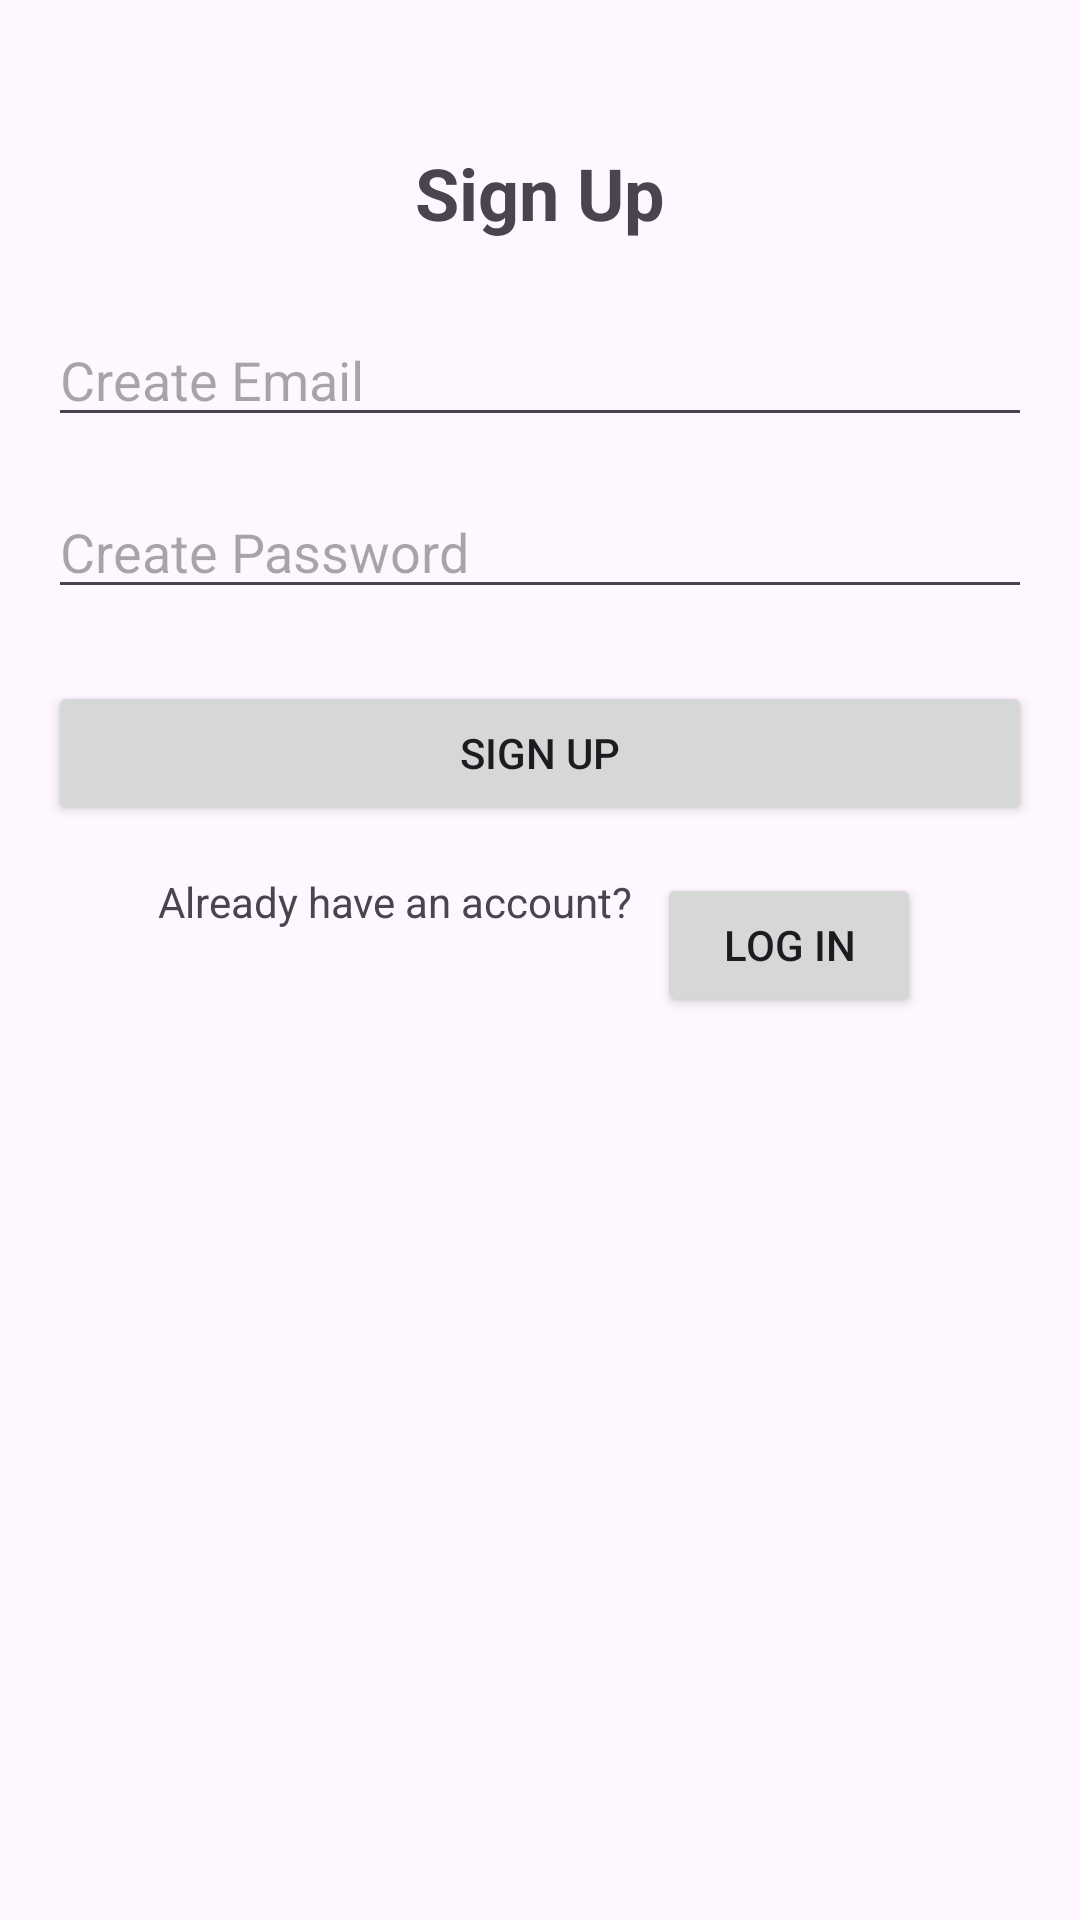

Layout XML and referenced resources for this Android screen:
<!-- AndroidManifest.xml: application theme Theme.UNKNOWN -->
<!-- res/layout/activity_sign_up.xml -->
<?xml version="1.0" encoding="utf-8"?>
<RelativeLayout xmlns:android="http://schemas.android.com/apk/res/android"
    android:id="@+id/signup_main"
    android:layout_width="match_parent"
    android:layout_height="match_parent"
    android:padding="16dp">

    <TextView
        android:id="@+id/sign_up_text"
        android:layout_width="wrap_content"
        android:layout_height="wrap_content"
        android:text="Sign Up"
        android:textSize="24sp"
        android:textStyle="bold"
        android:layout_centerHorizontal="true"
        android:layout_marginTop="32dp" />

    <EditText
        android:id="@+id/create_email_edit_text"
        android:layout_width="match_parent"
        android:layout_height="wrap_content"
        android:hint="Create Email"
        android:inputType="textEmailAddress"
        android:layout_below="@id/sign_up_text"
        android:layout_marginTop="24dp" />

    <EditText
        android:id="@+id/create_password_edit_text"
        android:layout_width="match_parent"
        android:layout_height="wrap_content"
        android:hint="Create Password"
        android:inputType="textPassword"
        android:layout_below="@id/create_email_edit_text"
        android:layout_marginTop="16dp" />

    <Button
        android:id="@+id/sign_up_button"
        android:layout_width="match_parent"
        android:layout_height="wrap_content"
        android:text="Sign Up"
        android:layout_below="@id/create_password_edit_text"
        android:layout_marginTop="24dp" />

    <RelativeLayout
        android:layout_width="match_parent"
        android:layout_height="wrap_content"
        android:layout_below="@id/sign_up_button"
        android:layout_alignParentBottom="true"
        android:layout_marginTop="16dp"
        android:gravity="center_horizontal">

        <TextView
            android:id="@+id/already_have_account_text"
            android:layout_width="wrap_content"
            android:layout_height="wrap_content"
            android:text="Already have an account?" />

        <Button
            android:id="@+id/log_in_button"
            android:layout_width="wrap_content"
            android:layout_height="wrap_content"
            android:text="Log In"
            android:layout_toRightOf="@id/already_have_account_text"
            android:layout_marginStart="8dp" />
    </RelativeLayout>
</RelativeLayout>
<!-- resources referenced by this layout -->
<resources>
  <style name="Theme.UNKNOWN" parent="Base.Theme.UNKNOWN" />
  <style name="Base.Theme.UNKNOWN" parent="Theme.Material3.DayNight.NoActionBar">
          
          
      </style>
</resources>
